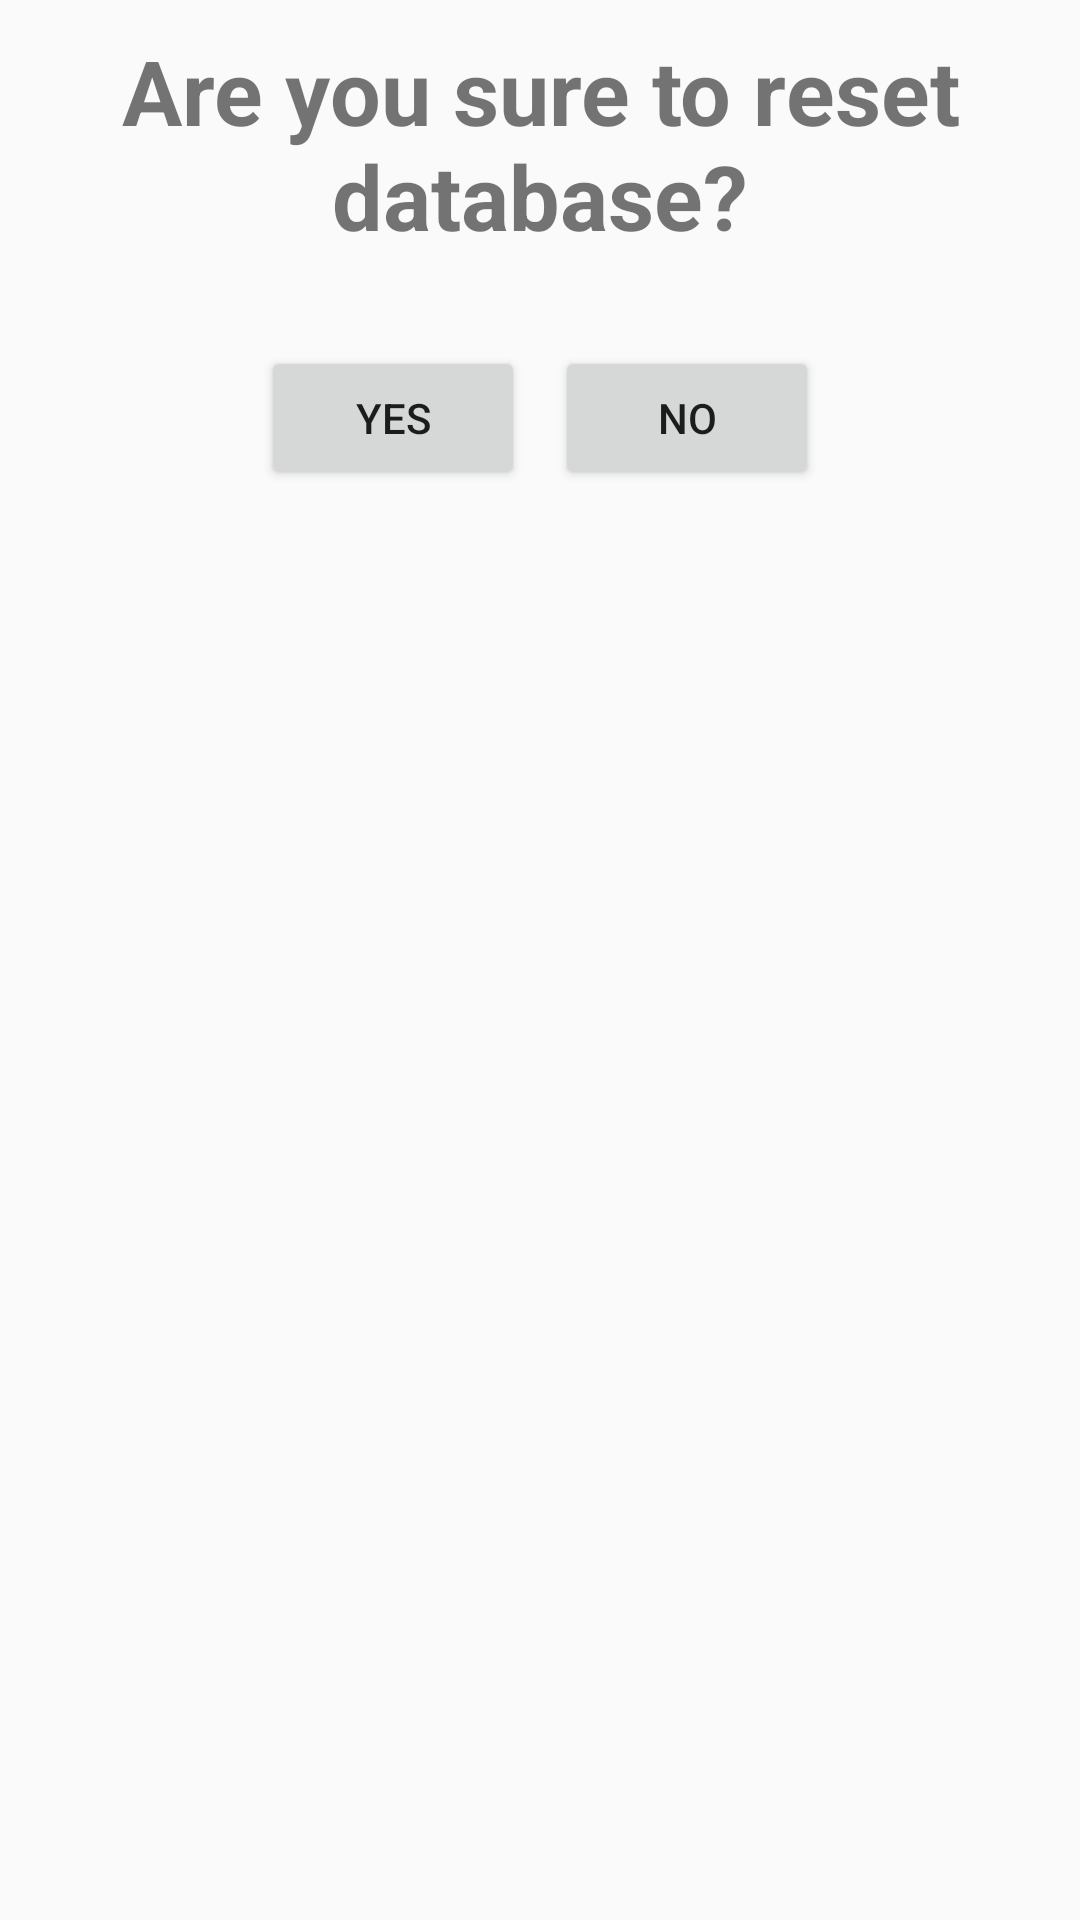

Android layout source for this screen:
<!-- AndroidManifest.xml: application theme AppTheme -->
<!-- res/layout/dialog_reset_database.xml -->
<?xml version="1.0" encoding="utf-8"?>
<LinearLayout
    xmlns:android="http://schemas.android.com/apk/res/android"
    android:layout_width="match_parent"
    android:layout_height="wrap_content"
    android:layout_margin="2dp"
    android:layout_gravity="center_vertical"
    android:padding="10dp"
    android:orientation="vertical"
    android:id="@+id/yes_no_popup_dialog_menu">

    <TextView
        android:id="@+id/question"
        android:textAlignment="center"
        android:layout_width="wrap_content"
        android:layout_height="wrap_content"
        android:text="@string/are_you_sure_to_reset_database"
        android:textSize="30dp"
        android:textStyle="bold"
        android:layout_marginBottom="25dp"
        android:layout_gravity="center"/>


    <LinearLayout
        android:layout_width="wrap_content"
        android:layout_height="wrap_content"
        android:layout_gravity="center_horizontal"
        android:orientation="horizontal"
        android:layout_marginBottom="10dp"
        android:gravity="center_horizontal">

        <Button
            android:id="@+id/button_yes"
            android:layout_width="wrap_content"
            android:layout_height="wrap_content"
            android:layout_margin="5dp"
            android:text="@string/yes"/>

        <Button
            android:id="@+id/button_no"
            android:layout_width="wrap_content"
            android:layout_height="wrap_content"
            android:layout_margin="5dp"
            android:text="@string/no"/>

    </LinearLayout>
</LinearLayout>
<!-- resources referenced by this layout -->
<resources>
  <string name="are_you_sure_to_reset_database">Are you sure to reset database?</string>
  <string name="no">NO</string>
  <string name="yes">YES</string>
  <style name="AppTheme" parent="Theme.AppCompat.Light.DarkActionBar">
          
          <item name="colorPrimary">@color/colorPrimary</item>
          <item name="colorPrimaryDark">@color/colorPrimaryDark</item>
          <item name="colorAccent">@color/colorAccent</item>
      </style>
  <color name="colorPrimary">#edcfa9</color>
  <color name="colorPrimaryDark">#aa4a30</color>
  <color name="colorAccent">#d57149</color>
</resources>
